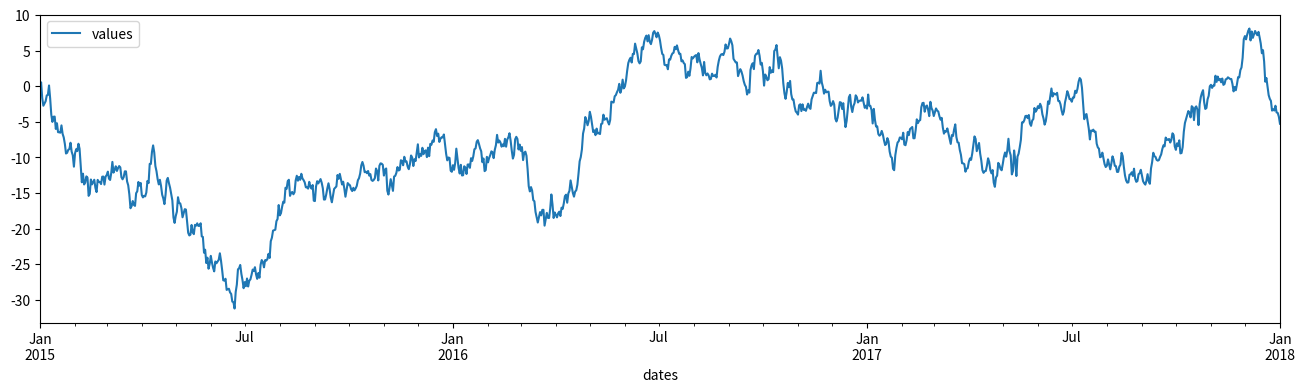

The script that saved this image: (Note: this script raises an exception after producing the figure.)
import pandas as pd
import numpy as np
import matplotlib.pylab as plt

dates = pd.date_range("2015-01-01", "2018-01-01")
values = np.random.normal(0, 1, len(dates)).cumsum()
df = pd.DataFrame({"dates": dates, "values": values}).set_index("dates")
df.plot(figsize=(16,4));

df.resample("Y").mean()

seconds = pd.date_range("2015-01-01 00:00:00", "2015-01-02 00:00:00", freq="s")
values_s = np.random.normal(0, 1, len(seconds)).cumsum()
df_seconds = pd.DataFrame({"time": seconds, "value": values_s}).set_index("time")
df_seconds.resample("H").mean().head(6)

(df_seconds
 .resample("H")
 .apply(lambda d: pd.Series({
     "mean_value": d['value'].mean(), 
     "var_value": d['value'].var()
 }))
 .head())

(df_seconds
 .resample("H")
 ['value']
 .transform(np.mean)
 .reset_index()
 .head())

dates = pd.date_range("2015-01-01", "2018-01-01")
date_column = pd.DataFrame({"date": dates})['date']
date_column.dt.weekofyear.head(10)

dates = pd.date_range("2015-01-01", "2018-01-01")
values = np.random.normal(0, 1, len(dates)).cumsum()
df = pd.DataFrame({"dates": dates, "values": values}).set_index("dates")
df.assign(rolling_mean = lambda d: d['values'].rolling(20).mean()).plot(figsize=(16, 4));

(df
 .assign(rolling_mean_d = lambda d: d['values'].rolling("30D").mean())
 .assign(rolling_mean_center = lambda d: d['values'].rolling(30, center=True).mean())
).plot(figsize=(16,4));

(df
 .assign(rolling_mean_d = lambda d: d['values'].rolling("30D").apply(np.var, raw=True))
 .assign(rolling_mean_center = lambda d: d['values'].rolling(30, center=True).var())
).plot(figsize=(16,4));

(df
 .assign(smoothed1=lambda d: d['values'].ewm(alpha=0.01).mean())
 .assign(smoothed2=lambda d: d['values'].ewm(alpha=0.1).mean())
).plot(figsize=(16, 4));

import random
random.seed(42)

df_nan = (df
          .head(40)
          .assign(missing=lambda d: [_ if random.random() < 0.6 else np.nan for _ in d['values']])
          .assign(smooth=lambda d: d['values'].ewm(alpha=0.5).mean().fillna(method="ffill")))

plt.figure(figsize=(16, 4))
plt.subplot(121)
plt.scatter(range(len(df_nan)), df_nan['values'])
plt.scatter(range(len(df_nan)), df_nan['missing'], c='red')
plt.title("the red values are missing");

plt.subplot(122)
plt.scatter(range(len(df_nan)), df_nan['values'])
plt.scatter(range(len(df_nan)), df_nan['smooth'], c='red')
plt.title("the red values are interpolated");

(df
 .assign(rolling_mean_d = lambda d: (d['values']
                                     .rolling(30, center=True, win_type="gaussian")
                                     .mean(std=5)))
).plot(figsize=(16, 4));

(df
 .assign(cumsum=lambda d: d['values'].cumsum())
 .assign(expanding=lambda d: d.expanding()['values'].sum())
 .head(6))

def print_and_mean(d):
    print(d)
    return np.mean(d)

df.head(4).expanding().apply(print_and_mean)